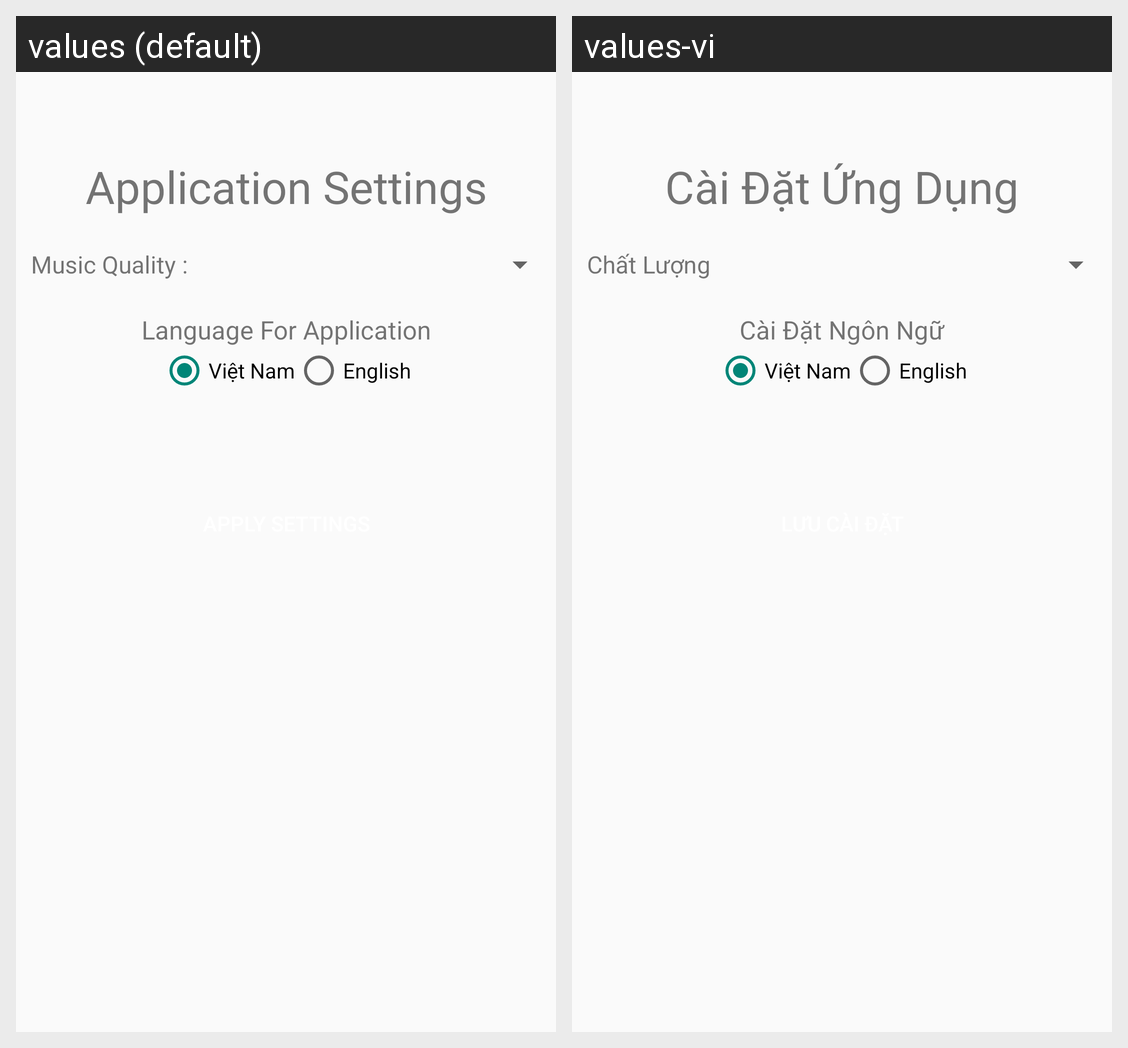

The same Android screen rendered under two of its app's locales, left to right. List the strings drawn on it with the default value and each locale's translation.
Android screen res/layout/fragment_setting.xml rendered under 2 locales, left to right: values (default), values-vi. Device: Nexus 5 (rendered at 1080×1920; each locale shown at half size, 540×960, under a caption strip naming it); theme AppTheme.
Strings drawn on this screen, with the default value and each locale's value (text and hints the layout hard-codes, and strings that could not be matched under every locale, appear in the picture but are not listed):

app_settings
  values: Application Settings
  values-vi: Cài Đặt Ứng Dụng

list_type_music
  values: Music Quality :
  values-vi: Chất Lượng

app_language
  values: Language For Application
  values-vi: Cài Đặt Ngôn Ngữ

language_vi
  values: Việt Nam
  values-vi: Việt Nam

language_en
  values: English
  values-vi: English
